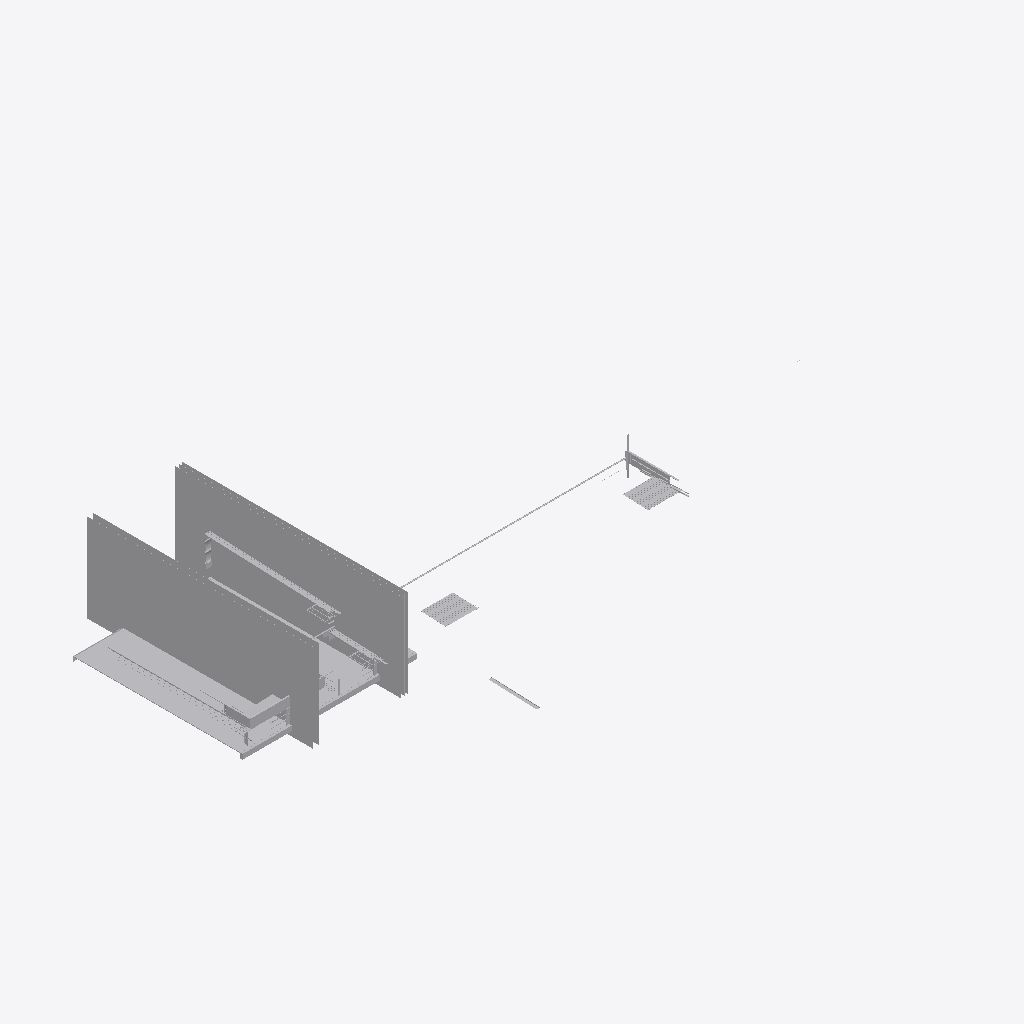
Isometric view of an IFC building model (IFC-SPF (STEP), schema IFC2X3, length unit foot), seen from the south-west, elements coloured by IFC class (only those large enough to see are counted): 84 other elements (light grey).
Extent 157.8 m × 83.7 m × 22.5 m (x, y, z). Storeys (1): Level 1 at 0.00 m. Elements (467): 467 IfcBuildingElementProxy.

HEADER;
FILE_DESCRIPTION(('ViewDefinition [CoordinationView_V2.0]'),'2;1');
FILE_NAME('Project Number','2015-08-17T10:53:03',(''),(''),'The EXPRESS Data Manager Version 5.02.0100.07 : ','20150704_0715(x64) - Exporter 15.5.0.0 - Alterna','');
FILE_SCHEMA(('IFC2X3'));
ENDSEC;
DATA;
#102=IFCPROJECT('5efaeb93_8b82_4a45_8c7',#41,'Project Number',$,$,'Project Name','Project Status',(#94),#89);
#35356=IFCSITE('2naYFwtnGHv906093rt3ko',#41,'Default',$,'',#35355,$,$,.ELEMENT.,(42,21,30,344238),(-71,-3,-35,-194702),0.0,$,$);
#112=IFCBUILDING('2naZIetnGHv906093rt3ko',#41,'',$,$,#32,$,'',.ELEMENT.,$,$,#108);
#121=IFCBUILDINGSTOREY('0rCqEPTBj1TwNfwo38gikB',#41,'Level 1',$,$,#119,$,'Level 1',.ELEMENT.,0.0);
#7397=IFCBUILDINGELEMENTPROXY('2amSNJt_n2hhDBSNqJey8W',#41,'Generic Models 6:Generic Models 4:422934',$,'Generic Models 4',#7396,#7391,'422934',$);
#7323=IFCBUILDINGELEMENTPROXY('2amSNJt_n2hhDBSNqJeyNe',#41,'Generic Models 3:Generic Models 4:422878',$,'Generic Models 4',#7322,#7319,'422878',$);
#1736=IFCBUILDINGELEMENTPROXY('09OoX0x1D3kfnw$Vsfy8hj',#41,'Generic Models 7:Generic Models 1:6:Generic Models 1:6 : Generic Models 7:Generic Models 1:337419:3:Generic Models 1:6:Generic Models 1:6 : Generic Models 7:Generic Models 1:337419:3 : Generic Models ',$,'Generic Models 1:6:Generic Models 1:6 : Generic Models 7:Generic Models 1:337419:3 : Generic Models 7:Generic Models 1:6:Generic Models 1:6 : Generic Models 7:Generic Models 1:337419:312901',#1735,#1732,'367663',$);
#7359=IFCBUILDINGELEMENTPROXY('2amSNJt_n2hhDBSNqJey8t',#41,'Generic Models 5:Generic Models 4:422913',$,'Generic Models 4',#7358,#7355,'422913',$);
#7287=IFCBUILDINGELEMENTPROXY('2amSNJt_n2hhDBSNqJeyM2',#41,'Generic Models 2:Generic Models 4:422836',$,'Generic Models 4',#7286,#7281,'422836',$);
#1255=IFCBUILDINGELEMENTPROXY('3QF0HCWib82ff7Eo718KZb',#41,'Generic Models 7:Generic Models 4:339928',$,'Generic Models 4',#1254,#1251,'339928',$);
#1004=IFCBUILDINGELEMENTPROXY('1nv7sZMTb838BR3nSsl6db',#41,'Generic Models 7:Generic Models 1:6:Generic Models 1:6 : Generic Models 7:Generic Models 1:337419:1:Generic Models 1:6:Generic Models 1:6 : Generic Models 7:Generic Models 1:337419:1 : Generic Models ',$,'Generic Models 1:6:Generic Models 1:6 : Generic Models 7:Generic Models 1:337419:1 : Generic Models 7:Generic Models 1:6:Generic Models 1:6 : Generic Models 7:Generic Models 1:337419:312901',#1003,#1000,'326812',$);
#7840=IFCBUILDINGELEMENTPROXY('3gGT91mDDC_QpkDGyeoD3l',#41,'Generic Models 7:Generic Models 1:2:Generic Models 1:2 : Generic Models 7:Generic Models 1:337419:4:Generic Models 1:2:Generic Models 1:2 : Generic Models 7:Generic Models 1:337419:4 : Generic Models ',$,'Generic Models 1:2:Generic Models 1:2 : Generic Models 7:Generic Models 1:337419:4 : Generic Models 7:Generic Models 1:2:Generic Models 1:2 : Generic Models 7:Generic Models 1:337419:306751',#7839,#7836,'435692',$);
#29268=IFCBUILDINGELEMENTPROXY('35mKaWQIT6rBA$lQzd3dgx',#41,'Generic Models 7:Generic Models 1:337419:Generic Models 1:337419 : Generic Models 7:Generic Models 1:337419:6:Generic Models 1:337419:Generic Models 1:337419 : Generic Models 7:Generic Models 1:337419',$,'Generic Models 1:337419:Generic Models 1:337419 : Generic Models 7:Generic Models 1:337419:6 : Generic Models 7:Generic Models 1:337419:Generic Models 1:337419 : Generic Models 7:Generic Models 1:3374',#29267,#29262,'580414',$);
#9083=IFCBUILDINGELEMENTPROXY('2XAsN9aZb3rgY062k68EX8',#41,'Generic Models 2:Generic Models 2:310765:Generic Models 2:310765 : Generic Models 2:Generic Models 2:310765:8:Generic Models 2:310765:Generic Models 2:310765 : Generic Models 2:Generic Models 2:310765',$,'Generic Models 2:310765:Generic Models 2:310765 : Generic Models 2:Generic Models 2:310765:8 : Generic Models 2:Generic Models 2:310765:Generic Models 2:310765 : Generic Models 2:Generic Models 2:3107',#9082,#9079,'465096',$);
#7049=IFCBUILDINGELEMENTPROXY('2amSNJt_n2hhDBSNqJezdv',#41,'Generic Models 7:Generic Models 1:337419:Generic Models 1:337419 : Generic Models 7:Generic Models 1:337419:37:Generic Models 1:337419:Generic Models 1:337419 : Generic Models 7:Generic Models 1:33741',$,'Generic Models 1:337419:Generic Models 1:337419 : Generic Models 7:Generic Models 1:337419:37 : Generic Models 7:Generic Models 1:337419:Generic Models 1:337419 : Generic Models 7:Generic Models 1:337',#7048,#7045,'421839',$);
#8690=IFCBUILDINGELEMENTPROXY('0vWEsXx1b5GPSc5AZ6G_mA',#41,'Generic Models 7:Generic Models 1:5:Generic Models 1:5 : Generic Models 7:Generic Models 1:337419:14:Generic Models 1:5:Generic Models 1:5 : Generic Models 7:Generic Models 1:337419:14 : Generic Model',$,'Generic Models 1:5:Generic Models 1:5 : Generic Models 7:Generic Models 1:337419:14 : Generic Models 7:Generic Models 1:5:Generic Models 1:5 : Generic Models 7:Generic Models 1:337419:311462',#8689,#8686,'460395',$);
#1623=IFCBUILDINGELEMENTPROXY('2NWYNqk$bDdQoI6pvS2Xh$',#41,'Generic Models 7:Generic Models 1:2:Generic Models 1:2 : Generic Models 7:Generic Models 1:337419:11:Generic Models 1:2:Generic Models 1:2 : Generic Models 7:Generic Models 1:337419:11 : Generic Model',$,'Generic Models 1:2:Generic Models 1:2 : Generic Models 7:Generic Models 1:337419:11 : Generic Models 7:Generic Models 1:2:Generic Models 1:2 : Generic Models 7:Generic Models 1:337419:306751',#1622,#1619,'357033',$);
#1203=IFCBUILDINGELEMENTPROXY('3QF0HCWib82ff7Eo718Kk6',#41,'Generic Models 1:Generic Models 2:339131',$,'Generic Models 2',#1202,#1197,'339131',$);
#26870=IFCBUILDINGELEMENTPROXY('1p9xZK6mD7I9hRjwyOPdO_',#41,'Panel:Panel:300402:Panel:300402 : Panel:Panel:300402:300124:Panel:300402:Panel:300402 : Panel:Panel:300402:300124 : Panel:Panel:300402:Panel:300402 : Panel:Panel:300402:300124:15:Panel:300402:Panel:30',$,'Panel:300402:Panel:300402 : Panel:Panel:300402:300124:Panel:300402:Panel:300402 : Panel:Panel:300402:300124 : Panel:Panel:300402:Panel:300402 : Panel:Panel:300402:300124:15 : Panel:Panel:300402:Panel:',#26869,#26864,'562839',$);
#33207=IFCBUILDINGELEMENTPROXY('0SWLm66nP5cArpbIASQYoN',#41,'Inner panel:Inner panel:1:Inner panel:1 : Inner panel:Inner panel:300324:300043:Inner panel:1:Inner panel:1 : Inner panel:Inner panel:300324:300043 : Inner panel:Inner panel:1:Inner panel:1 : Inner pa',$,'Inner panel:1:Inner panel:1 : Inner panel:Inner panel:300324:300043:Inner panel:1:Inner panel:1 : Inner panel:Inner panel:300324:300043 : Inner panel:Inner panel:1:Inner panel:1 : Inner panel:Inner pa',#33206,#33201,'613258',$);
#32674=IFCBUILDINGELEMENTPROXY('0SWLm66nP5cArpbIASQYqg',#41,'Generic Models 7:Generic Models 1:5:Generic Models 1:5 : Generic Models 7:Generic Models 1:337419:32:Generic Models 1:5:Generic Models 1:5 : Generic Models 7:Generic Models 1:337419:32 : Generic Model',$,'Generic Models 1:5:Generic Models 1:5 : Generic Models 7:Generic Models 1:337419:32 : Generic Models 7:Generic Models 1:5:Generic Models 1:5 : Generic Models 7:Generic Models 1:337419:311462',#32673,#32668,'612919',$);
#29854=IFCBUILDINGELEMENTPROXY('107U0XQ8f5Yvc31E0GrfW$',#41,'Generic Models 2:Generic Models 2:310765:Generic Models 2:310765 : Generic Models 2:Generic Models 2:310765:15:Generic Models 2:310765:Generic Models 2:310765 : Generic Models 2:Generic Models 2:31076',$,'Generic Models 2:310765:Generic Models 2:310765 : Generic Models 2:Generic Models 2:310765:15 : Generic Models 2:Generic Models 2:310765:Generic Models 2:310765 : Generic Models 2:Generic Models 2:310',#29853,#29848,'589388',$);
#32398=IFCBUILDINGELEMENTPROXY('0SWLm66nP5cArpbIASQYxh',#41,'Generic Models 7:Generic Models 1:5:Generic Models 1:5 : Generic Models 7:Generic Models 1:337419:31:Generic Models 1:5:Generic Models 1:5 : Generic Models 7:Generic Models 1:337419:31 : Generic Model',$,'Generic Models 1:5:Generic Models 1:5 : Generic Models 7:Generic Models 1:337419:31 : Generic Models 7:Generic Models 1:5:Generic Models 1:5 : Generic Models 7:Generic Models 1:337419:311462',#32397,#32392,'612854',$);
#26662=IFCBUILDINGELEMENTPROXY('0Wy_ynOzb78ggwnY0HyijY',#41,'Generic Models 7:Generic Models 1:5:Generic Models 1:5 : Generic Models 7:Generic Models 1:337419:21:Generic Models 1:5:Generic Models 1:5 : Generic Models 7:Generic Models 1:337419:21 : Generic Model',$,'Generic Models 1:5:Generic Models 1:5 : Generic Models 7:Generic Models 1:337419:21 : Generic Models 7:Generic Models 1:5:Generic Models 1:5 : Generic Models 7:Generic Models 1:337419:311462',#26661,#26656,'560877',$);
#29207=IFCBUILDINGELEMENTPROXY('3QwEB6g_zAtBj8TF$mLpZt',#41,'Generic Models 7:Generic Models 1:8:Generic Models 1:8 : Generic Models 7:Generic Models 1:337419:9:Generic Models 1:8:Generic Models 1:8 : Generic Models 7:Generic Models 1:337419:9 : Generic Models ',$,'Generic Models 1:8:Generic Models 1:8 : Generic Models 7:Generic Models 1:337419:9 : Generic Models 7:Generic Models 1:8:Generic Models 1:8 : Generic Models 7:Generic Models 1:337419:315935',#29206,#29201,'566774',$);
#1790=IFCBUILDINGELEMENTPROXY('09OoX0x1D3kfnw$Vsfy8j4',#41,'Generic Models 7:Generic Models 1:6:Generic Models 1:6 : Generic Models 7:Generic Models 1:337419:4:Generic Models 1:6:Generic Models 1:6 : Generic Models 7:Generic Models 1:337419:4 : Generic Models ',$,'Generic Models 1:6:Generic Models 1:6 : Generic Models 7:Generic Models 1:337419:4 : Generic Models 7:Generic Models 1:6:Generic Models 1:6 : Generic Models 7:Generic Models 1:337419:312901',#1789,#1784,'368006',$);
#6666=IFCBUILDINGELEMENTPROXY('2ZT2cw$_X4R9LzSA3Ys5CD',#41,'Generic Models 7:Generic Models 1:5:Generic Models 1:5 : Generic Models 7:Generic Models 1:337419:7:Generic Models 1:5:Generic Models 1:5 : Generic Models 7:Generic Models 1:337419:7 : Generic Models ',$,'Generic Models 1:5:Generic Models 1:5 : Generic Models 7:Generic Models 1:337419:7 : Generic Models 7:Generic Models 1:5:Generic Models 1:5 : Generic Models 7:Generic Models 1:337419:311462',#6665,#6662,'415300',$);
#5769=IFCBUILDINGELEMENTPROXY('2sCeSzQpbFuxK0D2ha7uBx',#41,'Generic Models 7:Generic Models 1:6:Generic Models 1:6 : Generic Models 7:Generic Models 1:337419:6:Generic Models 1:6:Generic Models 1:6 : Generic Models 7:Generic Models 1:337419:6 : Generic Models ',$,'Generic Models 1:6:Generic Models 1:6 : Generic Models 7:Generic Models 1:337419:6 : Generic Models 7:Generic Models 1:6:Generic Models 1:6 : Generic Models 7:Generic Models 1:337419:312901',#5768,#5765,'403484',$);
#32613=IFCBUILDINGELEMENTPROXY('0SWLm66nP5cArpbIASQYq_',#41,'Generic Models 2:Generic Models 2:310765:Generic Models 2:310765 : Generic Models 2:Generic Models 2:310765:198:Generic Models 2:310765:Generic Models 2:310765 : Generic Models 2:Generic Models 2:3107',$,'Generic Models 2:310765:Generic Models 2:310765 : Generic Models 2:Generic Models 2:310765:198 : Generic Models 2:Generic Models 2:310765:Generic Models 2:310765 : Generic Models 2:Generic Models 2:31',#32612,#32607,'612899',$);
#5163=IFCBUILDINGELEMENTPROXY('0MzkGRY4149Ao3v_12hv3r',#41,'Generic Models 7:Generic Models 1:337419:Generic Models 1:337419 : Generic Models 7:Generic Models 1:337419:21:Generic Models 1:337419:Generic Models 1:337419 : Generic Models 7:Generic Models 1:33741',$,'Generic Models 1:337419:Generic Models 1:337419 : Generic Models 7:Generic Models 1:337419:21 : Generic Models 7:Generic Models 1:337419:Generic Models 1:337419 : Generic Models 7:Generic Models 1:337',#5162,#5157,'396913',$);
#5110=IFCBUILDINGELEMENTPROXY('0MzkGRY4149Ao3v_12hvLw',#41,'Generic Models 7:Generic Models 1:337419:Generic Models 1:337419 : Generic Models 7:Generic Models 1:337419:14:Generic Models 1:337419:Generic Models 1:337419 : Generic Models 7:Generic Models 1:33741',$,'Generic Models 1:337419:Generic Models 1:337419 : Generic Models 7:Generic Models 1:337419:14 : Generic Models 7:Generic Models 1:337419:Generic Models 1:337419 : Generic Models 7:Generic Models 1:337',#5109,#5104,'396286',$);
#25508=IFCBUILDINGELEMENTPROXY('10$QxDuHH4UhKWZB9LDs_G',#41,'Panel:Panel:300402:Panel:300402 : Panel:Panel:300402:300124:Panel:300402:Panel:300402 : Panel:Panel:300402:300124 : Panel:Panel:300402:Panel:300402 : Panel:Panel:300402:300124:11:Panel:300402:Panel:30',$,'Panel:300402:Panel:300402 : Panel:Panel:300402:300124:Panel:300402:Panel:300402 : Panel:Panel:300402:300124 : Panel:Panel:300402:Panel:300402 : Panel:Panel:300402:300124:11 : Panel:Panel:300402:Panel:',#25507,#25504,'554743',$);
#29158=IFCBUILDINGELEMENTPROXY('1frZQ2uAr008Td0rx34kh$',#41,'Generic Models 7:Generic Models 1:8:Generic Models 1:8 : Generic Models 7:Generic Models 1:337419:7:Generic Models 1:8:Generic Models 1:8 : Generic Models 7:Generic Models 1:337419:7 : Generic Models ',$,'Generic Models 1:8:Generic Models 1:8 : Generic Models 7:Generic Models 1:337419:7 : Generic Models 7:Generic Models 1:8:Generic Models 1:8 : Generic Models 7:Generic Models 1:337419:315935',#29157,#29154,'566710',$);
#16008=IFCBUILDINGELEMENTPROXY('29w4Q_1RXEsRZOdF6SzLr2',#41,'Panel:Panel:300402:Panel:300402 : Panel:Panel:300402:300124:Panel:300402:Panel:300402 : Panel:Panel:300402:300124 : Panel:Panel:300402:Panel:300402 : Panel:Panel:300402:300124:7:Panel:300402:Panel:300',$,'Panel:300402:Panel:300402 : Panel:Panel:300402:300124:Panel:300402:Panel:300402 : Panel:Panel:300402:300124 : Panel:Panel:300402:Panel:300402 : Panel:Panel:300402:300124:7 : Panel:Panel:300402:Panel:3',#16007,#16004,'494598',$);
#17540=IFCBUILDINGELEMENTPROXY('3vStI$pK50BOFzD1Zsuo6s',#41,'Generic Models 2:Generic Models 2:310765:Generic Models 2:310765 : Generic Models 2:Generic Models 2:310765:114:Generic Models 2:310765:Generic Models 2:310765 : Generic Models 2:Generic Models 2:3107',$,'Generic Models 2:310765:Generic Models 2:310765 : Generic Models 2:Generic Models 2:310765:114 : Generic Models 2:Generic Models 2:310765:Generic Models 2:310765 : Generic Models 2:Generic Models 2:31',#17539,#17536,'523119',$);
#17816=IFCBUILDINGELEMENTPROXY('3vStI$pK50BOFzD1Zsuo4D',#41,'Generic Models 2:Generic Models 2:310765:Generic Models 2:310765 : Generic Models 2:Generic Models 2:310765:118:Generic Models 2:310765:Generic Models 2:310765 : Generic Models 2:Generic Models 2:3107',$,'Generic Models 2:310765:Generic Models 2:310765 : Generic Models 2:Generic Models 2:310765:118 : Generic Models 2:Generic Models 2:310765:Generic Models 2:310765 : Generic Models 2:Generic Models 2:31',#17815,#17812,'523220',$);
#19496=IFCBUILDINGELEMENTPROXY('3vStI$pK50BOFzD1ZsuoJw',#41,'Generic Models 2:Generic Models 2:310765:Generic Models 2:310765 : Generic Models 2:Generic Models 2:310765:133:Generic Models 2:310765:Generic Models 2:310765 : Generic Models 2:Generic Models 2:3107',$,'Generic Models 2:310765:Generic Models 2:310765 : Generic Models 2:Generic Models 2:310765:133 : Generic Models 2:Generic Models 2:310765:Generic Models 2:310765 : Generic Models 2:Generic Models 2:31',#19495,#19492,'523811',$);
#21478=IFCBUILDINGELEMENTPROXY('3vStI$pK50BOFzD1ZsxFxb',#41,'Generic Models 2:Generic Models 2:310765:Generic Models 2:310765 : Generic Models 2:Generic Models 2:310765:96:Generic Models 2:310765:Generic Models 2:310765 : Generic Models 2:Generic Models 2:31076',$,'Generic Models 2:310765:Generic Models 2:310765 : Generic Models 2:Generic Models 2:310765:96 : Generic Models 2:Generic Models 2:310765:Generic Models 2:310765 : Generic Models 2:Generic Models 2:310',#21477,#21474,'533564',$);
#21754=IFCBUILDINGELEMENTPROXY('3vStI$pK50BOFzD1ZsxFvx',#41,'Generic Models 2:Generic Models 2:310765:Generic Models 2:310765 : Generic Models 2:Generic Models 2:310765:100:Generic Models 2:310765:Generic Models 2:310765 : Generic Models 2:Generic Models 2:3107',$,'Generic Models 2:310765:Generic Models 2:310765 : Generic Models 2:Generic Models 2:310765:100 : Generic Models 2:Generic Models 2:310765:Generic Models 2:310765 : Generic Models 2:Generic Models 2:31',#21753,#21750,'533666',$);
#22641=IFCBUILDINGELEMENTPROXY('3vStI$pK50BOFzD1ZsxFyu',#41,'Generic Models 2:Generic Models 2:310765:Generic Models 2:310765 : Generic Models 2:Generic Models 2:310765:109:Generic Models 2:310765:Generic Models 2:310765 : Generic Models 2:Generic Models 2:3107',$,'Generic Models 2:310765:Generic Models 2:310765 : Generic Models 2:Generic Models 2:310765:109 : Generic Models 2:Generic Models 2:310765:Generic Models 2:310765 : Generic Models 2:Generic Models 2:31',#22640,#22637,'533985',$);
#23296=IFCBUILDINGELEMENTPROXY('3vStI$pK50BOFzD1ZsxFnd',#41,'Generic Models 2:Generic Models 2:310765:Generic Models 2:310765 : Generic Models 2:Generic Models 2:310765:113:Generic Models 2:310765:Generic Models 2:310765 : Generic Models 2:Generic Models 2:3107',$,'Generic Models 2:310765:Generic Models 2:310765 : Generic Models 2:Generic Models 2:310765:113 : Generic Models 2:Generic Models 2:310765:Generic Models 2:310765 : Generic Models 2:Generic Models 2:31',#23295,#23292,'534206',$);
#18092=IFCBUILDINGELEMENTPROXY('3vStI$pK50BOFzD1ZsuoRW',#41,'Generic Models 2:Generic Models 2:310765:Generic Models 2:310765 : Generic Models 2:Generic Models 2:310765:122:Generic Models 2:310765:Generic Models 2:310765 : Generic Models 2:Generic Models 2:3107',$,'Generic Models 2:310765:Generic Models 2:310765 : Generic Models 2:Generic Models 2:310765:122 : Generic Models 2:Generic Models 2:310765:Generic Models 2:310765 : Generic Models 2:Generic Models 2:31',#18091,#18088,'523321',$);
#18161=IFCBUILDINGELEMENTPROXY('3vStI$pK50BOFzD1ZsuoQA',#41,'Generic Models 2:Generic Models 2:310765:Generic Models 2:310765 : Generic Models 2:Generic Models 2:310765:123:Generic Models 2:310765:Generic Models 2:310765 : Generic Models 2:Generic Models 2:3107',$,'Generic Models 2:310765:Generic Models 2:310765 : Generic Models 2:Generic Models 2:310765:123 : Generic Models 2:Generic Models 2:310765:Generic Models 2:310765 : Generic Models 2:Generic Models 2:31',#18160,#18157,'523347',$);
#18299=IFCBUILDINGELEMENTPROXY('3vStI$pK50BOFzD1ZsuoPS',#41,'Generic Models 2:Generic Models 2:310765:Generic Models 2:310765 : Generic Models 2:Generic Models 2:310765:125:Generic Models 2:310765:Generic Models 2:310765 : Generic Models 2:Generic Models 2:3107',$,'Generic Models 2:310765:Generic Models 2:310765 : Generic Models 2:Generic Models 2:310765:125 : Generic Models 2:Generic Models 2:310765:Generic Models 2:310765 : Generic Models 2:Generic Models 2:31',#18298,#18295,'523397',$);
ENDSEC;
